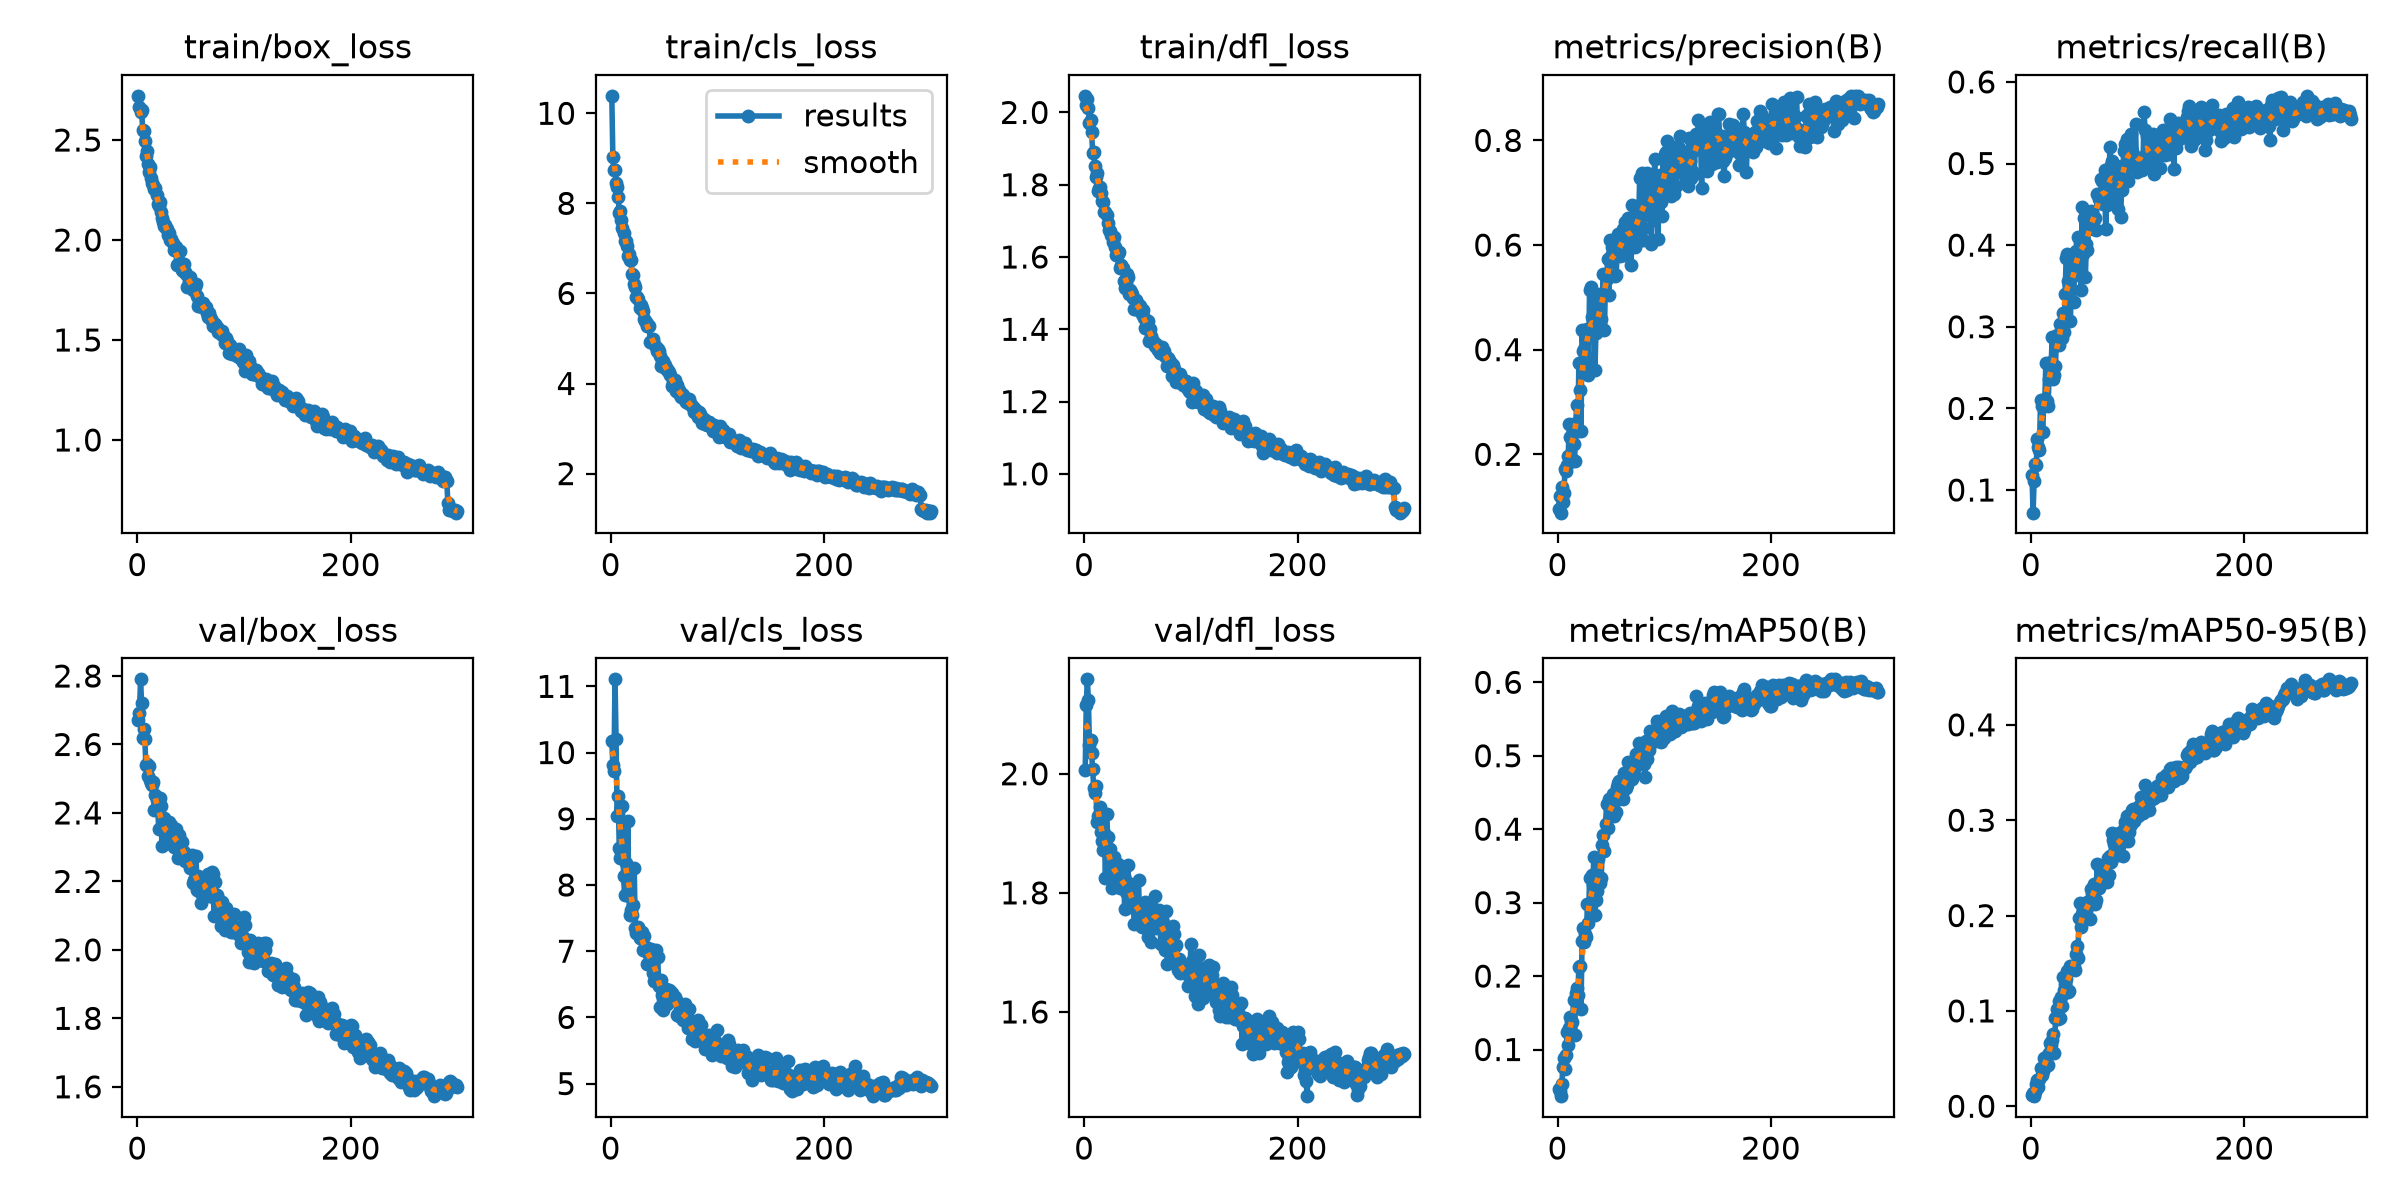

Data behind this chart, as committed beside it:
epoch, time, train/box_loss, train/cls_loss, train/dfl_loss, metrics/precision(B), metrics/recall(B), metrics/mAP50(B), metrics/mAP50-95(B), val/box_loss, val/cls_loss, val/dfl_loss, lr/pg0, lr/pg1, lr/pg2
1, 34.75, 2.721, 10.39, 2.046, 0.09486, 0.1185, 0.04688, 0.01203, 2.672, 10.18, 2.006, 0.0003312, 0.0003312, 0.06721
2, 74.4, 2.664, 9.021, 2.019, 0.12, 0.07225, 0.04401, 0.01425, 2.691, 9.814, 2.115, 0.0006623, 0.0006623, 0.03421
3, 114.4, 2.641, 8.745, 2.036, 0.08847, 0.1111, 0.0365, 0.01057, 2.79, 9.717, 2.159, 0.0009912, 0.0009912, 0.001208
4, 152.3, 2.651, 8.744, 2.014, 0.1375, 0.132, 0.05245, 0.0152, 2.721, 11.11, 2.124, 0.0009901, 0.0009901, 0.0009901
5, 191.9, 2.551, 8.452, 1.972, 0.1095, 0.1311, 0.07649, 0.02372, 2.62, 10.21, 2.048, 0.0009868, 0.0009868, 0.0009868
6, 231.9, 2.543, 8.37, 1.978, 0.1264, 0.1629, 0.08819, 0.02763, 2.646, 9.041, 2.058, 0.0009835, 0.0009835, 0.0009835
7, 270.5, 2.493, 8.141, 1.945, 0.1719, 0.1525, 0.07292, 0.02025, 2.616, 9.347, 2.034, 0.0009802, 0.0009802, 0.0009802
8, 306.3, 2.421, 7.788, 1.888, 0.1672, 0.149, 0.09279, 0.02906, 2.54, 8.562, 2.007, 0.0009769, 0.0009769, 0.0009769
9, 344.2, 2.446, 7.824, 1.891, 0.1789, 0.2105, 0.1244, 0.04015, 2.544, 8.401, 1.975, 0.0009736, 0.0009736, 0.0009736
10, 384, 2.381, 7.636, 1.853, 0.1977, 0.2025, 0.1062, 0.0332, 2.507, 8.497, 1.968, 0.0009703, 0.0009703, 0.0009703
11, 423.1, 2.338, 7.451, 1.821, 0.2579, 0.1706, 0.1298, 0.03702, 2.536, 9.192, 1.98, 0.000967, 0.000967, 0.000967
12, 461, 2.363, 7.333, 1.832, 0.2331, 0.2061, 0.1439, 0.05075, 2.496, 8.138, 1.918, 0.0009637, 0.0009637, 0.0009637
13, 497.9, 2.31, 7.16, 1.784, 0.232, 0.2109, 0.1371, 0.04416, 2.488, 7.842, 1.929, 0.0009604, 0.0009604, 0.0009604
14, 533.6, 2.286, 7.165, 1.791, 0.191, 0.256, 0.1373, 0.04173, 2.482, 8.339, 1.93, 0.0009571, 0.0009571, 0.0009571
15, 569.6, 2.275, 7.051, 1.793, 0.22, 0.2085, 0.1675, 0.05273, 2.489, 8.177, 1.945, 0.0009538, 0.0009538, 0.0009538
16, 609, 2.255, 6.836, 1.778, 0.1863, 0.2029, 0.12, 0.04291, 2.41, 8.968, 1.903, 0.0009505, 0.0009505, 0.0009505
17, 644.7, 2.259, 6.866, 1.754, 0.2595, 0.2365, 0.1774, 0.05564, 2.454, 7.832, 1.887, 0.0009472, 0.0009472, 0.0009472
18, 682.1, 2.224, 6.737, 1.752, 0.2937, 0.2559, 0.1832, 0.06633, 2.438, 7.552, 1.872, 0.0009439, 0.0009439, 0.0009439
19, 719.8, 2.181, 6.734, 1.725, 0.2446, 0.2567, 0.1743, 0.06438, 2.427, 7.619, 1.9, 0.0009406, 0.0009406, 0.0009406
20, 755.2, 2.17, 6.428, 1.723, 0.3748, 0.2871, 0.2129, 0.06969, 2.354, 7.553, 1.825, 0.0009373, 0.0009373, 0.0009373
21, 793.3, 2.192, 6.398, 1.718, 0.3222, 0.2365, 0.2144, 0.07537, 2.442, 7.694, 1.933, 0.000934, 0.000934, 0.000934
22, 832.5, 2.141, 6.215, 1.694, 0.2452, 0.2407, 0.1551, 0.05546, 2.421, 8.262, 1.894, 0.0009307, 0.0009307, 0.0009307
23, 870.2, 2.11, 6.153, 1.674, 0.4383, 0.2516, 0.2481, 0.09212, 2.305, 7.35, 1.828, 0.0009274, 0.0009274, 0.0009274
24, 909.6, 2.092, 5.922, 1.671, 0.3969, 0.2894, 0.2652, 0.1017, 2.369, 7.271, 1.873, 0.0009241, 0.0009241, 0.0009241
25, 950.9, 2.072, 5.931, 1.661, 0.402, 0.283, 0.2464, 0.09153, 2.386, 7.276, 1.852, 0.0009208, 0.0009208, 0.0009208
26, 990, 2.077, 5.88, 1.659, 0.392, 0.2781, 0.2573, 0.1105, 2.312, 7.367, 1.809, 0.0009175, 0.0009175, 0.0009175
27, 1030, 2.058, 5.668, 1.643, 0.3789, 0.3039, 0.2532, 0.09262, 2.343, 7.207, 1.855, 0.0009142, 0.0009142, 0.0009142
28, 1071, 2.057, 5.739, 1.655, 0.4392, 0.2906, 0.2986, 0.1147, 2.344, 7.198, 1.86, 0.0009109, 0.0009109, 0.0009109
29, 1112, 2.026, 5.674, 1.627, 0.3516, 0.2867, 0.2722, 0.1052, 2.313, 7.29, 1.813, 0.0009076, 0.0009076, 0.0009076
30, 1150, 2.036, 5.606, 1.604, 0.5149, 0.3174, 0.3331, 0.1357, 2.372, 7.02, 1.847, 0.0009043, 0.0009043, 0.0009043
31, 1190, 2, 5.437, 1.606, 0.5194, 0.2941, 0.2982, 0.1221, 2.354, 7.231, 1.82, 0.000901, 0.000901, 0.000901
32, 1228, 2.007, 5.389, 1.608, 0.4616, 0.3401, 0.3382, 0.1286, 2.365, 7.013, 1.849, 0.0008977, 0.0008977, 0.0008977
33, 1266, 1.986, 5.37, 1.615, 0.4412, 0.3837, 0.3241, 0.1337, 2.332, 7.069, 1.81, 0.0008944, 0.0008944, 0.0008944
34, 1304, 1.948, 5.287, 1.569, 0.4915, 0.3886, 0.3619, 0.1416, 2.302, 6.805, 1.808, 0.0008911, 0.0008911, 0.0008911
35, 1344, 1.956, 5.307, 1.577, 0.3603, 0.3562, 0.2828, 0.1196, 2.34, 6.966, 1.83, 0.0008878, 0.0008878, 0.0008878
36, 1383, 1.963, 5.288, 1.571, 0.4311, 0.3506, 0.303, 0.1209, 2.352, 6.837, 1.838, 0.0008845, 0.0008845, 0.0008845
37, 1421, 1.875, 4.918, 1.534, 0.4651, 0.3065, 0.3161, 0.1472, 2.296, 6.995, 1.829, 0.0008812, 0.0008812, 0.0008812
38, 1461, 1.88, 4.931, 1.514, 0.4822, 0.3659, 0.3596, 0.1458, 2.269, 7.04, 1.773, 0.0008779, 0.0008779, 0.0008779
39, 1499, 1.879, 4.966, 1.529, 0.4378, 0.3616, 0.335, 0.1455, 2.337, 6.852, 1.802, 0.0008746, 0.0008746, 0.0008746
40, 1537, 1.946, 4.995, 1.554, 0.506, 0.3309, 0.3269, 0.1458, 2.318, 6.668, 1.818, 0.0008713, 0.0008713, 0.0008713
41, 1575, 1.883, 4.887, 1.545, 0.4584, 0.3752, 0.3341, 0.1434, 2.319, 6.551, 1.847, 0.000868, 0.000868, 0.000868
42, 1612, 1.852, 4.811, 1.497, 0.5029, 0.3927, 0.3785, 0.1596, 2.315, 7.011, 1.802, 0.0008647, 0.0008647, 0.0008647
43, 1651, 1.845, 4.72, 1.508, 0.5451, 0.3893, 0.3926, 0.1681, 2.27, 6.583, 1.796, 0.0008614, 0.0008614, 0.0008614
44, 1692, 1.878, 4.769, 1.502, 0.4371, 0.4095, 0.3698, 0.1559, 2.286, 6.919, 1.786, 0.0008581, 0.0008581, 0.0008581
45, 1730, 1.839, 4.717, 1.498, 0.5428, 0.3734, 0.4077, 0.1976, 2.261, 6.474, 1.803, 0.0008548, 0.0008548, 0.0008548
46, 1771, 1.831, 4.615, 1.487, 0.5359, 0.4029, 0.4345, 0.2131, 2.271, 6.161, 1.789, 0.0008515, 0.0008515, 0.0008515
47, 1811, 1.763, 4.378, 1.455, 0.5728, 0.3451, 0.401, 0.1876, 2.261, 6.561, 1.748, 0.0008482, 0.0008482, 0.0008482
48, 1849, 1.795, 4.47, 1.457, 0.5039, 0.4472, 0.4407, 0.2016, 2.258, 6.34, 1.778, 0.0008449, 0.0008449, 0.0008449
49, 1887, 1.815, 4.499, 1.48, 0.609, 0.389, 0.4287, 0.2055, 2.239, 6.113, 1.772, 0.0008416, 0.0008416, 0.0008416
50, 1926, 1.781, 4.401, 1.472, 0.5784, 0.4332, 0.4383, 0.2064, 2.259, 6.31, 1.782, 0.0008383, 0.0008383, 0.0008383
51, 1966, 1.764, 4.421, 1.468, 0.5964, 0.3615, 0.4198, 0.202, 2.279, 6.381, 1.822, 0.000835, 0.000835, 0.000835
52, 2006, 1.75, 4.318, 1.465, 0.5885, 0.4012, 0.4474, 0.2043, 2.195, 6.432, 1.747, 0.0008317, 0.0008317, 0.0008317
53, 2044, 1.77, 4.327, 1.451, 0.6066, 0.3943, 0.4174, 0.2147, 2.205, 6.21, 1.75, 0.0008284, 0.0008284, 0.0008284
54, 2085, 1.765, 4.271, 1.442, 0.5401, 0.4199, 0.4389, 0.2107, 2.209, 6.348, 1.742, 0.0008251, 0.0008251, 0.0008251
55, 2124, 1.778, 4.245, 1.453, 0.543, 0.423, 0.4234, 0.1963, 2.274, 6.42, 1.78, 0.0008218, 0.0008218, 0.0008218
56, 2162, 1.719, 4.187, 1.43, 0.5955, 0.4423, 0.4579, 0.2278, 2.175, 6.4, 1.743, 0.0008185, 0.0008185, 0.0008185
57, 2202, 1.671, 3.951, 1.404, 0.622, 0.4401, 0.4634, 0.2227, 2.217, 6.366, 1.784, 0.0008152, 0.0008152, 0.0008152
58, 2241, 1.69, 4.026, 1.425, 0.5919, 0.4279, 0.4654, 0.2262, 2.183, 6.268, 1.751, 0.0008119, 0.0008119, 0.0008119
59, 2279, 1.67, 3.984, 1.405, 0.5787, 0.4194, 0.4511, 0.2326, 2.17, 6.304, 1.744, 0.0008086, 0.0008086, 0.0008086
60, 2319, 1.679, 4.077, 1.423, 0.5975, 0.4328, 0.4488, 0.2125, 2.138, 6.306, 1.726, 0.0008053, 0.0008053, 0.0008053
... 240 more rows
